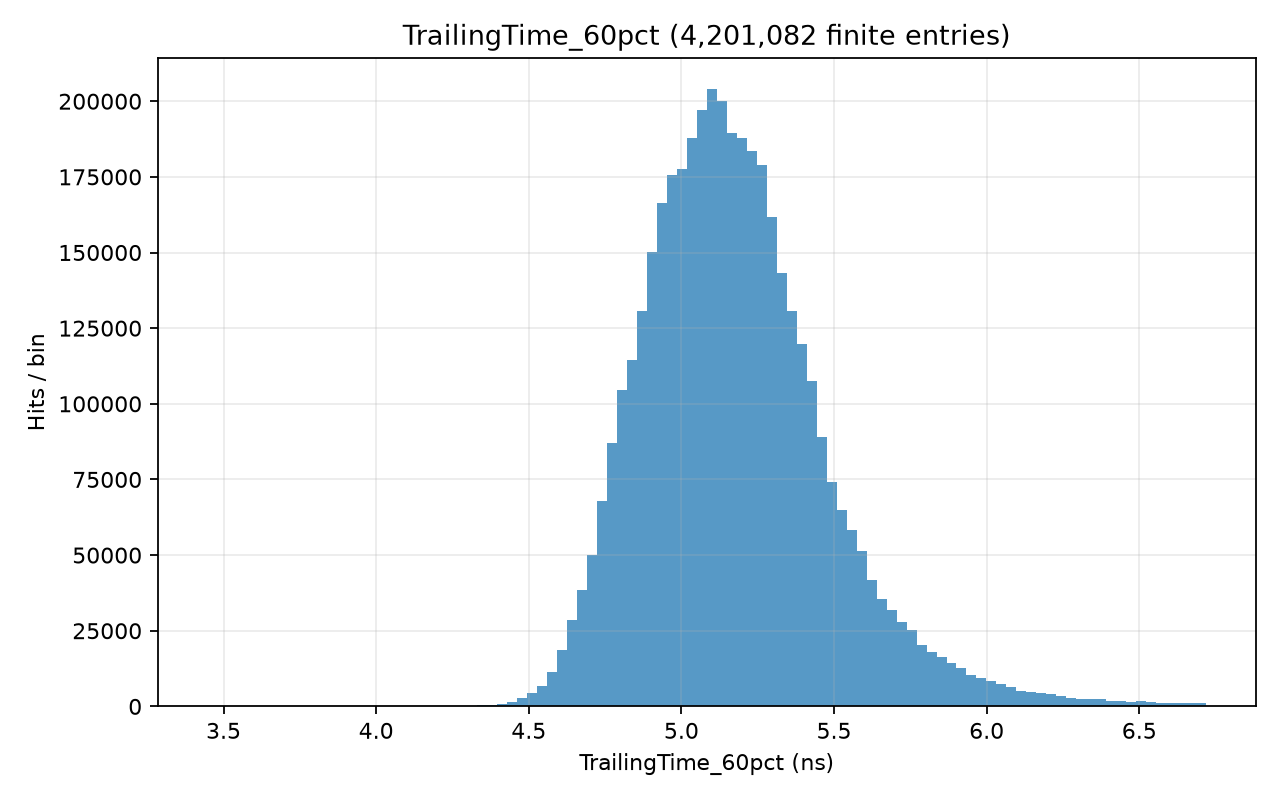

The table this chart was drawn from, first rows:
# left_edge, right_edge, count; x_origin=0; unit=ns
3.448, 3.481, 5
3.481, 3.514, 6
3.514, 3.546, 6
3.546, 3.579, 5
3.579, 3.612, 8
3.612, 3.644, 6
3.644, 3.677, 8
3.677, 3.71, 11
3.71, 3.742, 9
3.742, 3.775, 8
3.775, 3.808, 17
3.808, 3.841, 15
3.841, 3.873, 19
3.873, 3.906, 12
3.906, 3.939, 10
3.939, 3.971, 13
3.971, 4.004, 18
4.004, 4.037, 22
4.037, 4.07, 20
4.07, 4.102, 14
4.102, 4.135, 27
4.135, 4.168, 29
4.168, 4.2, 42
4.2, 4.233, 54
4.233, 4.266, 68
4.266, 4.298, 85
4.298, 4.331, 178
4.331, 4.364, 322
4.364, 4.397, 463
4.397, 4.429, 752
4.429, 4.462, 1434
4.462, 4.495, 2729
4.495, 4.527, 4591
4.527, 4.56, 6751
4.56, 4.593, 11316
4.593, 4.626, 18551
4.626, 4.658, 28523
4.658, 4.691, 38565
4.691, 4.724, 50132
4.724, 4.756, 67909
4.756, 4.789, 87073
4.789, 4.822, 104488
4.822, 4.854, 114641
4.854, 4.887, 130678
4.887, 4.92, 150115
4.92, 4.953, 166218
4.953, 4.985, 175716
4.985, 5.018, 177528
5.018, 5.051, 187691
5.051, 5.083, 197055
5.083, 5.116, 204035
5.116, 5.149, 200229
5.149, 5.182, 189577
5.182, 5.214, 187736
5.214, 5.247, 183574
5.247, 5.28, 178956
5.28, 5.312, 161652
5.312, 5.345, 143156
5.345, 5.378, 130742
5.378, 5.41, 119729
... 40 more rows
